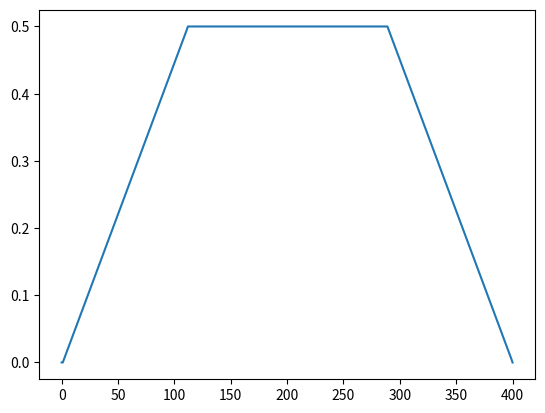

Source code (Python):
from math import *
import matplotlib.pyplot as plt

Dtot = 3
Vmax = 0.5
A = 0.3
deltaT = 15*(10**(-3))


if ((Vmax**2)/A > Dtot):

    #Triangle
    Vmax = sqrt(Dtot*A)
    Ta = Vmax/A

    plot1 = [0] + [A*i*deltaT for i in range(0, int(Ta / deltaT))]
    plot2 = [Vmax-A*i*deltaT for i in range(0, int(Ta / deltaT))] + [ 0 ]

    plt.plot(plot1+plot2)


else:
    Ta = float(Vmax)/A
    Tb = (1/float(Vmax)) * (Dtot - Vmax*Ta)
    Ttot = 2*Ta + Tb

    plot1 = [0] + [A*i*deltaT for i in range(0, int(Ta / deltaT))]
    plot2 = [ Vmax for i in range(0, int((Tb-Ta) / deltaT)) ]
    plot3 = [ Vmax-1*A*i*deltaT for i in range(0, int(Ta / deltaT))] + [ 0 ]

    plt.plot(plot1 + plot2 + plot3)

plt.show()
